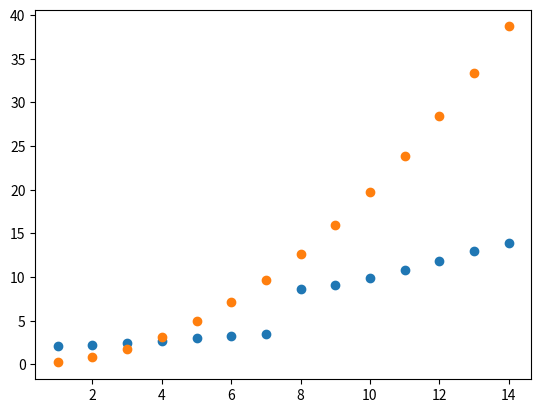

The script that saved this image:
import matplotlib.pyplot as plt
import numpy as np

energies = []
L = 5

n = []
for i in range(1,15):
    n.append(i)
    E = i**2 * np.pi**2/(2 *L**2)
    energies.append(E)


print(n)
y = [2.22, 2.69, 3.28, 8.61, 9.87, 11.87, 13.84, 2.09, 2.42, 2.99, 3.49, 9.11, 10.81, 12.94]
y.sort()
print(y)
plt.scatter(n, y)
plt.scatter(n, energies)
plt.show()

#the difference between the two scatter plots is that the intital graph has no gaps while this one does
